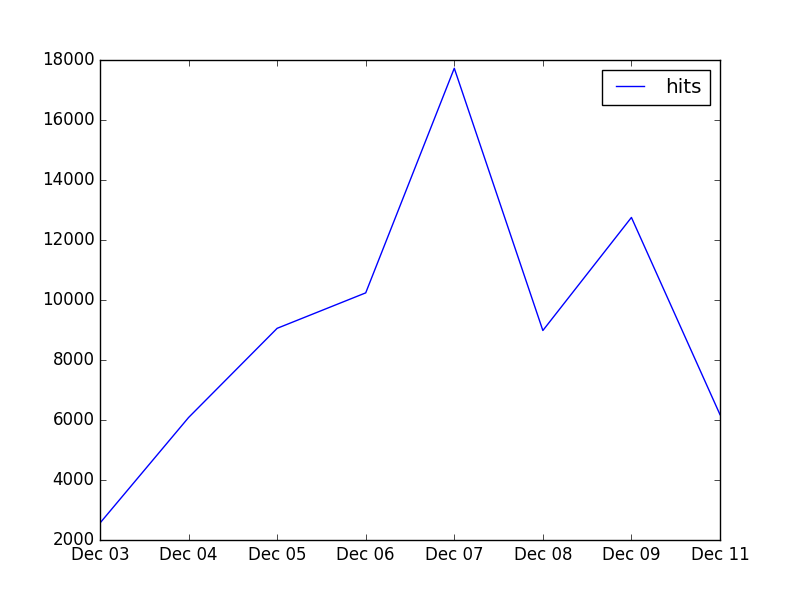

Data behind this chart, as committed beside it:
2016-12-03T13:58:57.130Z, 2565
2016-12-04T17:11:30.352Z, 6083
2016-12-05T17:25:24.293Z, 9056
2016-12-06T17:13:55.472Z, 10238
2016-12-07T17:24:47.999Z, 17725
2016-12-08T17:49:50.745Z, 8983
2016-12-09T17:10:52.647Z, 12752
2016-12-11T15:21:33.230Z, 6179
